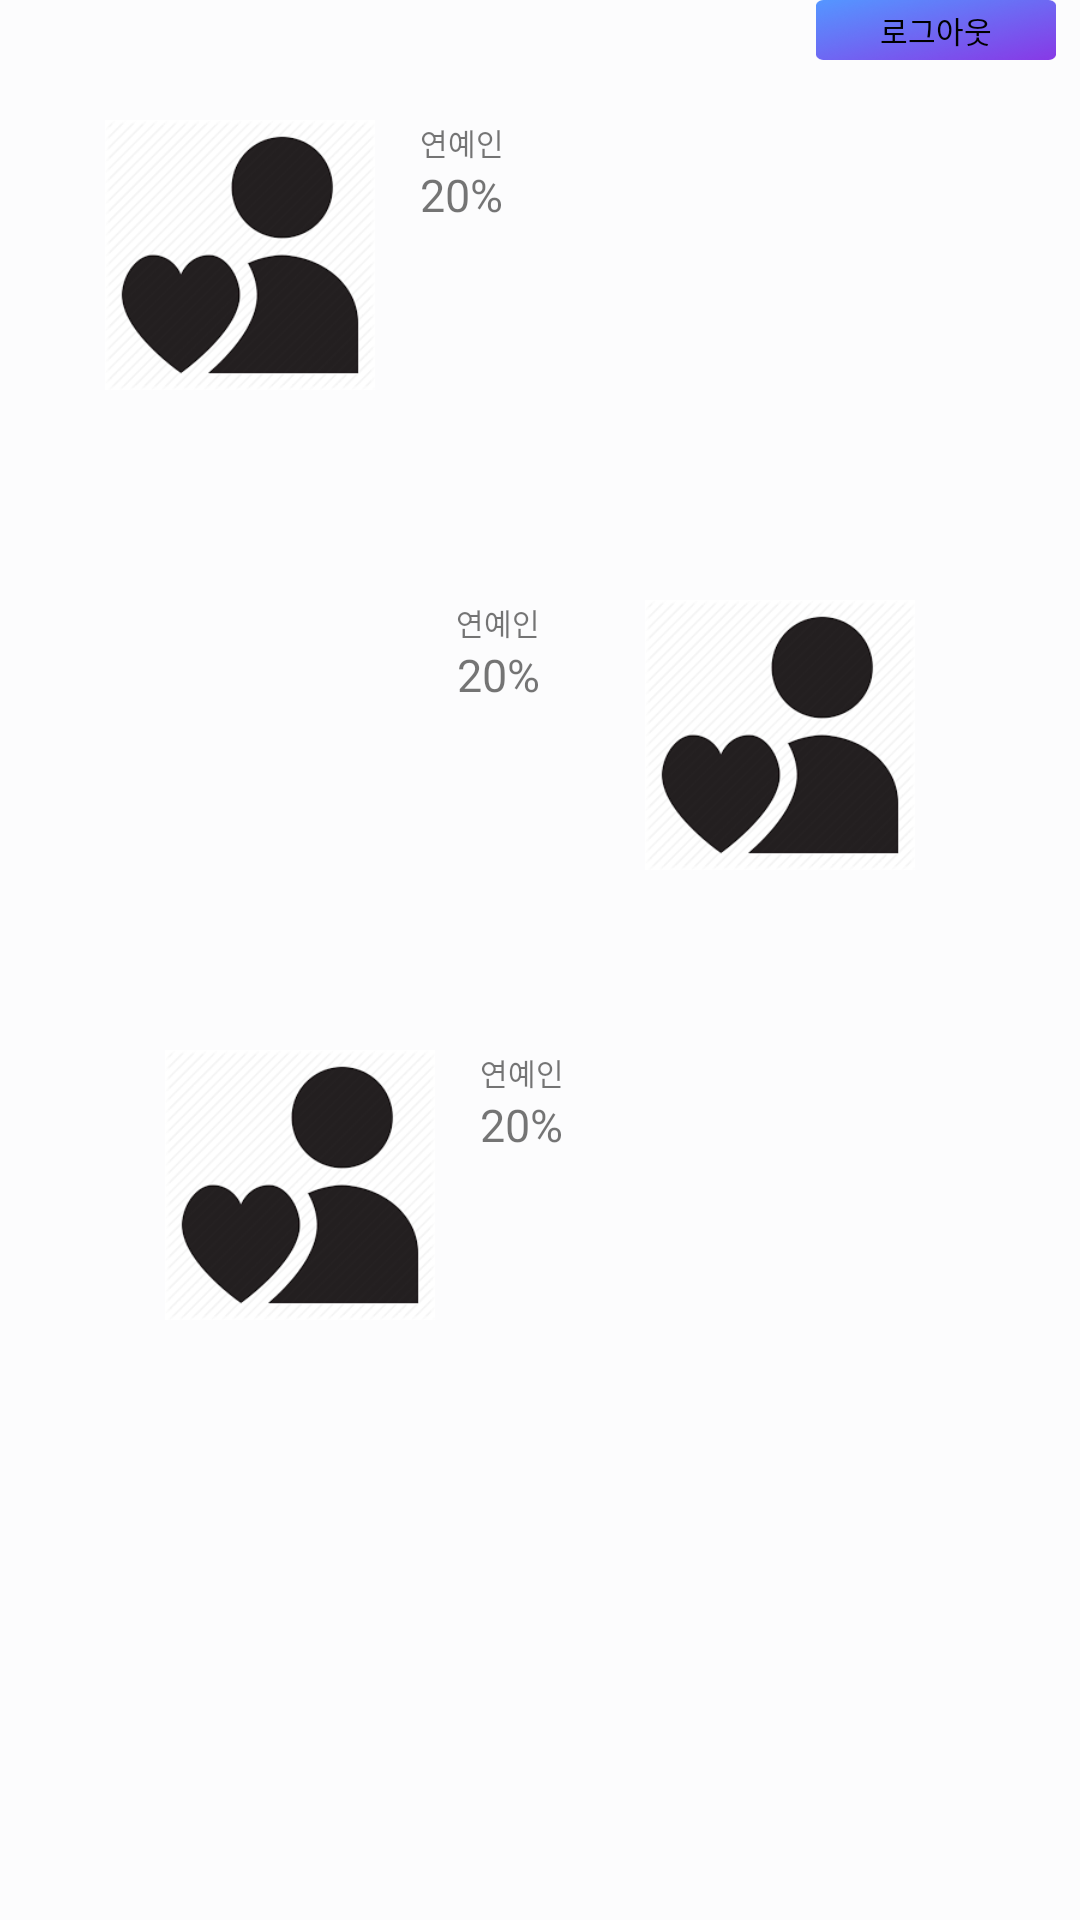

Android layout source for this screen:
<!-- AndroidManifest.xml: application theme BreezeTheme -->
<!-- res/layout/fragment_settings.xml -->
<?xml version="1.0" encoding="utf-8"?>
<FrameLayout xmlns:android="http://schemas.android.com/apk/res/android"
    xmlns:app="http://schemas.android.com/apk/res-auto"
    xmlns:tools="http://schemas.android.com/tools"
    android:layout_width="match_parent"
    android:layout_height="match_parent"
    tools:context=".fragments.SettingsFragment">

    

    <RelativeLayout
        android:layout_width="match_parent"
        android:layout_height="match_parent">

        <Button
            android:id="@+id/logout"
            android:layout_width="80dp"
            android:layout_height="20dp"
            android:layout_gravity="right|top"
            android:layout_marginEnd="8dp"
            android:background="@drawable/grad_rectangle2"
            android:text="로그아웃"
            android:textColor="#000000"
            android:textSize="10dp"
            android:layout_alignParentRight="true"/>

        <ImageView
            android:id="@+id/ranking1_img"
            android:layout_width="120dp"
            android:layout_height="90dp"

            android:scaleType="fitCenter"
            android:src="@drawable/loveperson"
            android:layout_marginLeft="20dp"
            android:layout_marginTop="40dp"/>

        <TextView
            android:id="@+id/ranking1_taltv"
            android:layout_width="wrap_content"
            android:layout_height="wrap_content"
            android:layout_toRightOf="@+id/ranking1_img"
            android:layout_alignTop="@+id/ranking1_img"
            android:text="연예인"
            android:textSize="10dp" />

        <TextView
            android:id="@+id/ranking1_simtv"
            android:layout_width="wrap_content"
            android:layout_height="wrap_content"
            android:layout_toRightOf="@id/ranking1_img"
            android:layout_below="@+id/ranking1_taltv"
            android:text="20%"
            android:textSize="15dp" />

        <ImageView
            android:id="@+id/ranking2_img"
            android:layout_width="120dp"
            android:layout_height="90dp"
            android:layout_alignTop="@+id/ranking1_img"
            android:layout_alignParentRight="true"

            android:layout_marginRight="40dp"
            android:scaleType="fitCenter"
            android:src="@drawable/loveperson"
            android:layout_marginLeft="20dp"
            android:layout_marginTop="160dp"/>

        <TextView
            android:id="@+id/ranking2_taltv"
            android:layout_width="wrap_content"
            android:layout_height="wrap_content"
            android:layout_toLeftOf="@+id/ranking2_img"
            android:layout_alignTop="@+id/ranking2_img"
            android:text="연예인"
            android:textSize="10dp" />

        <TextView
            android:id="@+id/ranking2_simtv"
            android:layout_width="wrap_content"
            android:layout_height="wrap_content"
            android:layout_toLeftOf="@id/ranking2_img"
            android:layout_below="@+id/ranking2_taltv"
            android:text="20%"
            android:textSize="15dp" />

        <ImageView
            android:id="@+id/ranking3_img"
            android:layout_width="120dp"
            android:layout_height="90dp"
            android:layout_alignLeft="@id/ranking1_img"
            android:layout_marginTop="350dp"
            android:scaleType="fitCenter"
            android:src="@drawable/loveperson"
            android:layout_marginLeft="20dp"/>

        <TextView
            android:id="@+id/ranking3_taltv"
            android:layout_width="wrap_content"
            android:layout_height="wrap_content"
            android:layout_toRightOf="@+id/ranking3_img"
            android:layout_alignTop="@+id/ranking3_img"
            android:text="연예인"
            android:textSize="10dp" />

        <TextView
            android:id="@+id/ranking3_simtv"
            android:layout_width="wrap_content"
            android:layout_height="wrap_content"
            android:layout_toRightOf="@id/ranking3_img"
            android:layout_below="@+id/ranking3_taltv"
            android:text="20%"
            android:textSize="15dp" />


    </RelativeLayout>


</FrameLayout>
<!-- resources referenced by this layout -->
<resources>
  <!-- drawable grad_rectangle2: png bitmap (drawable, 23719 bytes) -->
  <!-- drawable loveperson: png bitmap (drawable, 5280 bytes) -->
  <style name="BreezeTheme" parent="Theme.AppCompat.Light.NoActionBar">
          <item name="android:textColorSecondary">@color/text_color_secondary</item>
          <item name="android:textColorPrimary">@color/text_color_primary</item>
          <item name="android:statusBarColor">@color/text_color_primary</item>
          <item name="android:background">#FCFCFD</item>
          
          
          
          
      </style>
  <color name="text_color_secondary">#757575</color>
  <color name="text_color_primary">#212121</color>
</resources>
